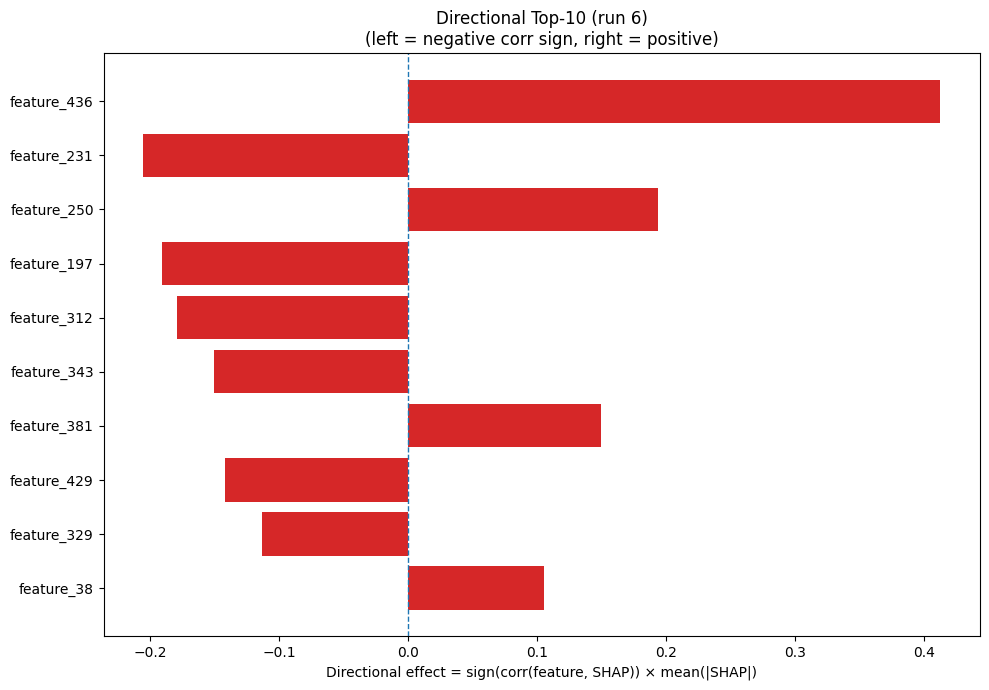

Values plotted in this chart, from the file beside it:
Index, Feature, CorrSign, MeanAbsSHAP, DirectionalEffect
436, feature_436, 1.0, 0.4129, 0.4129
231, feature_231, -1.0, 0.2052, -0.2052
250, feature_250, 1.0, 0.1936, 0.1936
197, feature_197, -1.0, 0.1905, -0.1905
312, feature_312, -1.0, 0.1792, -0.1792
343, feature_343, -1.0, 0.1502, -0.1502
381, feature_381, 1.0, 0.1497, 0.1497
429, feature_429, -1.0, 0.1418, -0.1418
329, feature_329, -1.0, 0.1133, -0.1133
38, feature_38, 1.0, 0.1054, 0.1054
137, feature_137, 1.0, 0.1049, 0.1049
300, feature_300, 1.0, 0.1012, 0.1012
110, feature_110, -1.0, 0.1011, -0.1011
37, feature_37, 1.0, 0.07917, 0.07917
105, feature_105, 1.0, 0.07871, 0.07871
219, feature_219, -1.0, 0.07852, -0.07852
438, feature_438, -1.0, 0.07827, -0.07827
386, feature_386, 1.0, 0.07594, 0.07594
1, feature_1, 1.0, 0.07023, 0.07023
288, feature_288, -1.0, 0.06147, -0.06147
439, feature_439, -1.0, 0.0614, -0.0614
161, feature_161, -1.0, 0.06117, -0.06117
330, feature_330, -1.0, 0.05247, -0.05247
235, feature_235, 1.0, 0.04981, 0.04981
253, feature_253, 1.0, 0.04684, 0.04684
246, feature_246, 1.0, 0.04387, 0.04387
284, feature_284, -1.0, 0.04071, -0.04071
342, feature_342, 1.0, 0.03979, 0.03979
133, feature_133, 1.0, 0.03867, 0.03867
374, feature_374, -1.0, 0.03786, -0.03786
206, feature_206, -1.0, 0.03582, -0.03582
419, feature_419, -1.0, 0.03353, -0.03353
477, feature_477, -1.0, 0.03324, -0.03324
232, feature_232, 1.0, 0.03258, 0.03258
46, feature_46, -1.0, 0.03179, -0.03179
88, feature_88, -1.0, 0.03152, -0.03152
61, feature_61, -1.0, 0.03085, -0.03085
405, feature_405, -1.0, 0.03067, -0.03067
402, feature_402, -1.0, 0.03056, -0.03056
68, feature_68, -1.0, 0.03055, -0.03055
195, feature_195, -1.0, 0.03006, -0.03006
351, feature_351, -1.0, 0.02991, -0.02991
87, feature_87, -1.0, 0.02896, -0.02896
309, feature_309, 1.0, 0.02842, 0.02842
372, feature_372, 1.0, 0.02824, 0.02824
226, feature_226, -1.0, 0.02769, -0.02769
90, feature_90, 1.0, 0.02756, 0.02756
57, feature_57, 1.0, 0.02658, 0.02658
30, feature_30, -1.0, 0.0265, -0.0265
131, feature_131, 1.0, 0.0259, 0.0259
3, feature_3, 1.0, 0.02577, 0.02577
176, feature_176, 1.0, 0.02512, 0.02512
224, feature_224, 1.0, 0.02477, 0.02477
291, feature_291, -1.0, 0.02469, -0.02469
285, feature_285, -1.0, 0.02443, -0.02443
242, feature_242, -1.0, 0.02436, -0.02436
7, feature_7, -1.0, 0.02316, -0.02316
50, feature_50, -1.0, 0.02286, -0.02286
452, feature_452, -1.0, 0.02262, -0.02262
116, feature_116, -1.0, 0.02258, -0.02258
... 420 more rows
